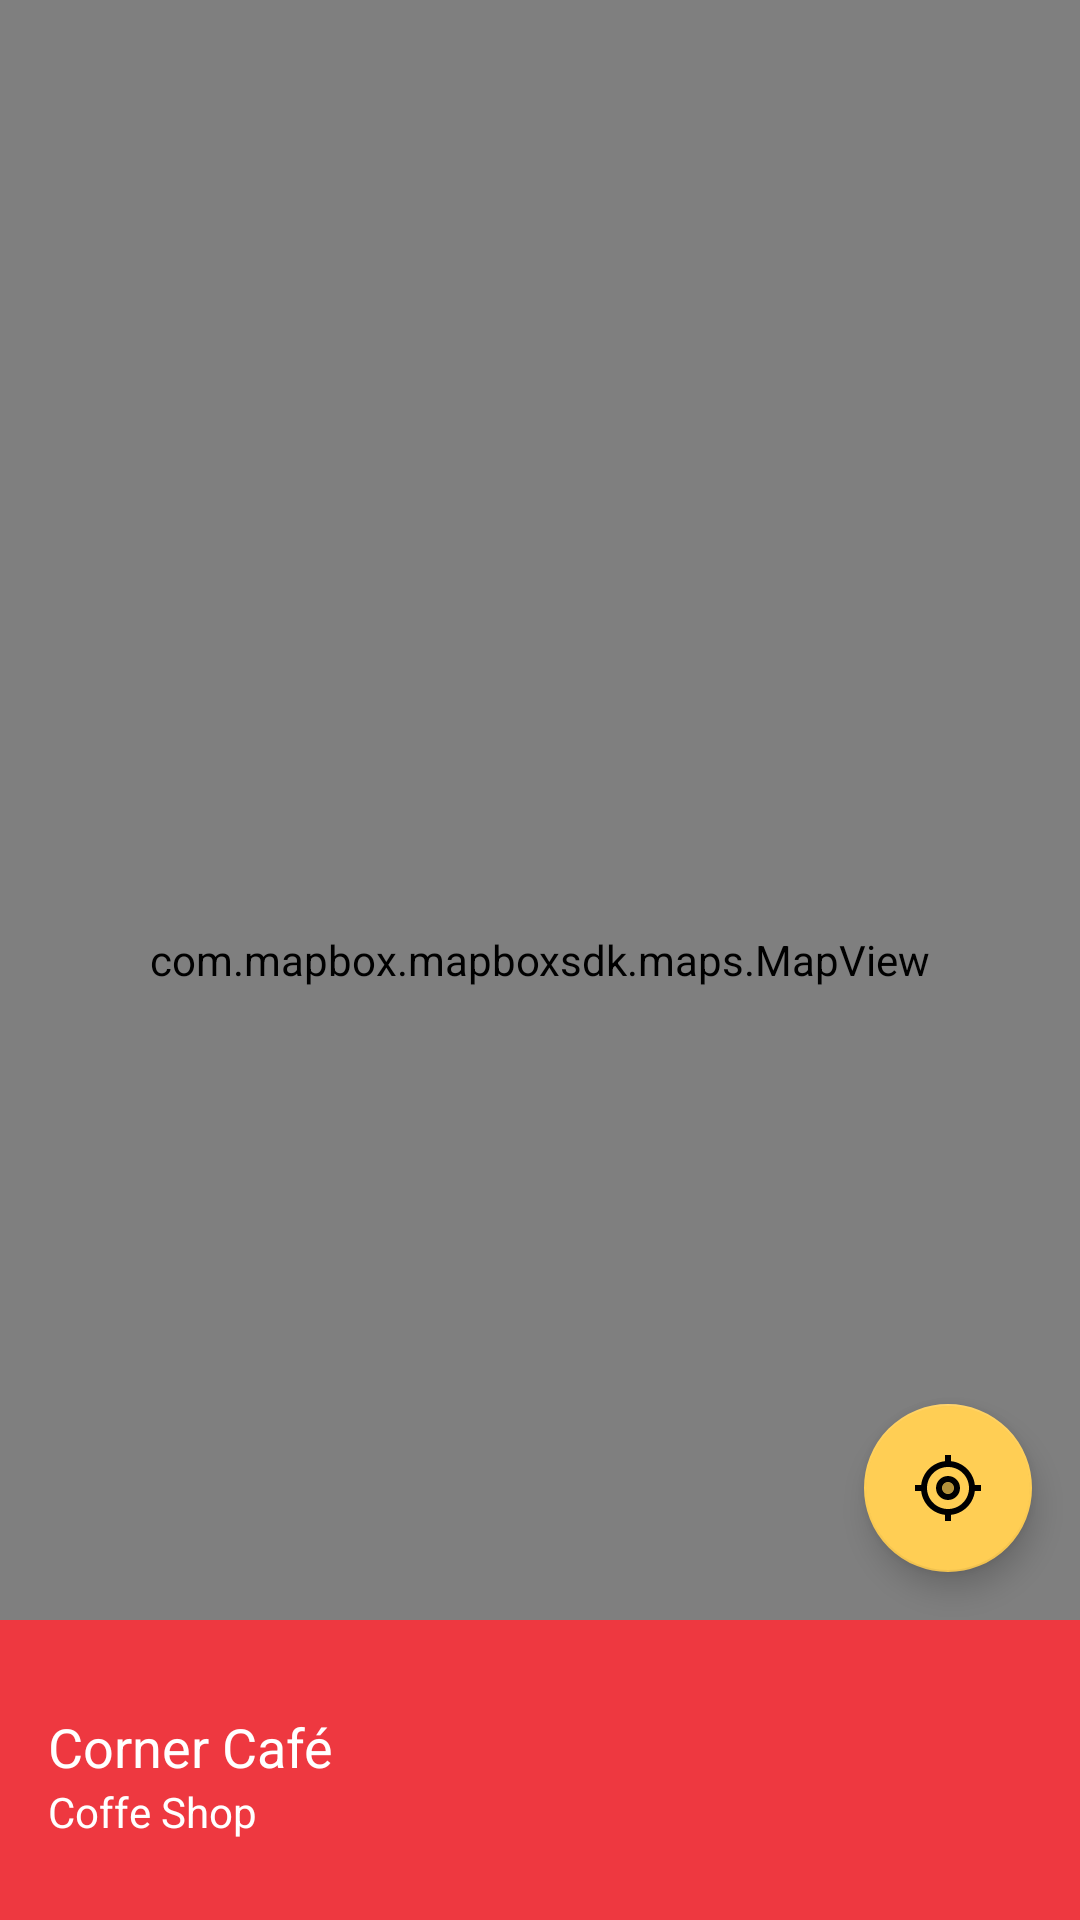

The Android layout XML behind this screen, and the referenced resources:
<!-- AndroidManifest.xml: fallback theme Theme.MaterialComponents.DayNight.NoActionBar -->
<!-- res/layout/fragment_map.xml -->
<?xml version="1.0" encoding="utf-8"?>
<androidx.coordinatorlayout.widget.CoordinatorLayout xmlns:android="http://schemas.android.com/apk/res/android"
    xmlns:app="http://schemas.android.com/apk/res-auto"
    xmlns:tools="http://schemas.android.com/tools"
    android:layout_width="match_parent"
    android:layout_height="match_parent"
    tools:context=".ui.main.map.MapFragment">

    <com.mapbox.mapboxsdk.maps.MapView
        android:id="@+id/map_view"
        android:layout_width="match_parent"
        android:layout_height="match_parent" />

    <com.google.android.material.floatingactionbutton.FloatingActionButton
        android:id="@+id/map_request_location"
        android:layout_width="wrap_content"
        android:layout_height="wrap_content"
        android:layout_gravity="end|bottom"
        android:layout_marginEnd="16dp"
        android:layout_marginBottom="16dp"
        android:contentDescription="@string/content_description_request_location_button"
        android:src="@drawable/ic_twotone_my_location_24"
        app:backgroundTint="@color/color_accent"
        app:layout_dodgeInsetEdges="bottom" />

    <FrameLayout
        android:id="@+id/map_venue_detail_container"
        android:layout_width="match_parent"
        android:layout_height="match_parent"
        android:background="@android:color/white"
        app:behavior_peekHeight="100dp"
        app:behavior_hideable="true"
        app:behavior_halfExpandedRatio="0.3"
        app:layout_behavior="com.google.android.material.bottomsheet.BottomSheetBehavior"
        app:layout_insetEdge="bottom">

        <include
            android:id="@+id/map_venue_detail_sheet"
            layout="@layout/view_detail_venue" />

    </FrameLayout>

</androidx.coordinatorlayout.widget.CoordinatorLayout>
<!-- res/layout/view_detail_venue.xml (included above) -->
<?xml version="1.0" encoding="utf-8"?>
<androidx.constraintlayout.widget.ConstraintLayout xmlns:android="http://schemas.android.com/apk/res/android"
    xmlns:app="http://schemas.android.com/apk/res-auto"
    xmlns:tools="http://schemas.android.com/tools"
    android:layout_width="match_parent"
    android:layout_height="match_parent">

    <View
        android:layout_width="0dp"
        android:layout_height="0dp"
        android:background="@color/primary_color"
        app:layout_constraintBottom_toTopOf="@id/venue_call"
        app:layout_constraintEnd_toEndOf="parent"
        app:layout_constraintStart_toStartOf="parent"
        app:layout_constraintTop_toTopOf="parent" />

    <TextView
        android:id="@+id/venue_name"
        android:layout_width="0dp"
        android:layout_height="wrap_content"
        android:layout_marginHorizontal="16dp"
        android:layout_marginTop="30dp"
        android:ellipsize="end"
        android:maxLength="30"
        android:maxLines="1"
        android:textColor="@android:color/white"
        android:textSize="18sp"
        app:layout_constraintEnd_toEndOf="parent"
        app:layout_constraintStart_toStartOf="parent"
        app:layout_constraintTop_toTopOf="parent"
        tools:text="Corner Café" />

    <TextView
        android:id="@+id/venue_type"
        android:layout_width="wrap_content"
        android:layout_height="wrap_content"
        android:maxLines="1"
        android:textColor="@android:color/white"
        android:textSize="14sp"
        app:layout_constraintStart_toStartOf="@id/venue_name"
        app:layout_constraintTop_toBottomOf="@id/venue_name"
        tools:text="Coffe Shop" />

    <Button
        android:id="@+id/venue_call"
        style="@style/Widget.MaterialComponents.Button.TextButton"
        android:layout_width="wrap_content"
        android:layout_height="wrap_content"
        android:layout_marginTop="30dp"
        android:drawableTop="@drawable/ic_twotone_local_phone_24"
        android:drawableTint="@color/primary_color"
        android:text="@string/venue_detail_call_button"
        android:textColor="@color/primary_color"
        app:layout_constraintEnd_toStartOf="@id/venue_website"
        app:layout_constraintStart_toStartOf="parent"
        app:layout_constraintTop_toBottomOf="@id/venue_type" />

    <Button
        android:id="@+id/venue_website"
        style="@style/Widget.MaterialComponents.Button.TextButton"
        android:layout_width="wrap_content"
        android:layout_height="wrap_content"
        android:drawableTop="@drawable/ic_twotone_open_in_browser_24"
        android:drawableTint="@color/primary_color"
        android:text="@string/venue_detail_web_button"
        android:textColor="@color/primary_color"
        app:layout_constraintEnd_toStartOf="@id/venue_favorites"
        app:layout_constraintStart_toEndOf="@id/venue_call"
        app:layout_constraintTop_toTopOf="@id/venue_call" />

    <Button
        android:id="@+id/venue_favorites"
        style="@style/Widget.MaterialComponents.Button.TextButton"
        android:layout_width="wrap_content"
        android:layout_height="wrap_content"
        android:drawableTop="@drawable/ic_twotone_favorite_24"
        android:text="@string/venue_detail_favorite_button"
        app:layout_constraintEnd_toEndOf="parent"
        app:layout_constraintStart_toEndOf="@id/venue_website"
        app:layout_constraintTop_toTopOf="@id/venue_call" />

    <View
        android:id="@+id/venue_buttons_separator"
        android:layout_width="0dp"
        android:layout_height="1dp"
        android:layout_marginTop="8dp"
        android:background="@drawable/material_line_background"
        app:layout_constraintEnd_toEndOf="parent"
        app:layout_constraintStart_toStartOf="parent"
        app:layout_constraintTop_toBottomOf="@id/venue_call" />

    <TextView
        android:id="@+id/venue_description"
        android:layout_width="0dp"
        android:layout_height="wrap_content"
        android:layout_marginTop="8dp"
        android:padding="16dp"
        app:layout_constraintEnd_toEndOf="parent"
        app:layout_constraintStart_toStartOf="parent"
        app:layout_constraintTop_toBottomOf="@id/venue_buttons_separator"
        tools:text="Ce café est à la croisée des chemins.." />

    <View
        android:id="@+id/venue_description_separator"
        android:layout_width="0dp"
        android:layout_height="1dp"
        android:layout_marginTop="8dp"
        android:background="@drawable/material_line_background"
        app:layout_constraintEnd_toEndOf="parent"
        app:layout_constraintStart_toStartOf="parent"
        app:layout_constraintTop_toBottomOf="@id/venue_description" />

    <androidx.recyclerview.widget.RecyclerView
        android:id="@+id/venue_text_information_list"
        android:layout_width="0dp"
        android:layout_height="wrap_content"
        android:orientation="vertical"
        app:layoutManager="androidx.recyclerview.widget.LinearLayoutManager"
        app:layout_constraintEnd_toEndOf="parent"
        app:layout_constraintStart_toStartOf="parent"
        app:layout_constraintTop_toBottomOf="@id/venue_description_separator"
        tools:itemCount="6"
        tools:listitem="@layout/holder_text_venue_line" />

    <androidx.recyclerview.widget.RecyclerView
        android:id="@+id/venue_photos"
        android:layout_width="0dp"
        android:layout_height="wrap_content"
        android:orientation="horizontal"
        android:padding="4dp"
        app:layoutManager="androidx.recyclerview.widget.LinearLayoutManager"
        app:layout_constraintEnd_toEndOf="parent"
        app:layout_constraintStart_toStartOf="parent"
        app:layout_constraintTop_toBottomOf="@id/venue_text_information_list"
        tools:itemCount="6"
        tools:listitem="@layout/holder_photo_venue" />

</androidx.constraintlayout.widget.ConstraintLayout>
<!-- res/layout/holder_text_venue_line.xml (included above) -->
<?xml version="1.0" encoding="utf-8"?>
<androidx.constraintlayout.widget.ConstraintLayout xmlns:android="http://schemas.android.com/apk/res/android"
    xmlns:app="http://schemas.android.com/apk/res-auto"
    xmlns:tools="http://schemas.android.com/tools"
    android:layout_width="match_parent"
    android:layout_height="wrap_content"
    android:padding="16dp">

    <ImageView
        android:id="@+id/venue_icon"
        android:layout_width="24dp"
        android:layout_height="24dp"
        android:textColor="@color/primary_color"
        app:layout_constraintBottom_toBottomOf="parent"
        app:layout_constraintStart_toStartOf="parent"
        app:layout_constraintTop_toTopOf="parent"
        app:tint="@color/primary_color"
        tools:src="@drawable/ic_twotone_thumb_up_24"
        tools:ignore="ContentDescription" />

    <TextView
        android:id="@+id/venue_text"
        android:layout_width="0dp"
        android:layout_height="wrap_content"
        android:layout_marginStart="16dp"
        android:layout_marginEnd="16dp"
        app:layout_constraintBottom_toBottomOf="@id/venue_icon"
        app:layout_constraintEnd_toEndOf="parent"
        app:layout_constraintStart_toEndOf="@id/venue_icon"
        app:layout_constraintTop_toTopOf="@id/venue_icon"
        tools:text="Ce café est à la croisée des chemins.." />

</androidx.constraintlayout.widget.ConstraintLayout>
<!-- res/layout/holder_photo_venue.xml (included above) -->
<?xml version="1.0" encoding="utf-8"?>
<ImageView xmlns:android="http://schemas.android.com/apk/res/android"
    xmlns:tools="http://schemas.android.com/tools"
    android:id="@+id/venue_photo"
    android:layout_width="200dp"
    android:layout_height="150dp"
    tools:ignore="ContentDescription" />
<!-- resources referenced by this layout -->
<resources>
  <color name="color_accent">#FFCE54</color>
  <color name="primary_color">#EE3840</color>
  <!-- drawable ic_twotone_favorite_24 (drawable) -->
  <vector xmlns:android="http://schemas.android.com/apk/res/android"
      android:width="24dp"
      android:height="24dp"
      android:viewportWidth="24"
      android:viewportHeight="24"
      android:tint="?attr/colorControlNormal">
      <path
          android:fillColor="@android:color/white"
          android:pathData="M16.5,5c-1.54,0 -3.04,0.99 -3.56,2.36h-1.87C10.54,5.99 9.04,5 7.5,5 5.5,5 4,6.5 4,8.5c0,2.89 3.14,5.74 7.9,10.05l0.1,0.1 0.1,-0.1C16.86,14.24 20,11.39 20,8.5c0,-2 -1.5,-3.5 -3.5,-3.5z"
          android:strokeAlpha="0.3"
          android:fillAlpha="0.3" />
      <path
          android:fillColor="@android:color/white"
          android:pathData="M16.5,3c-1.74,0 -3.41,0.81 -4.5,2.09C10.91,3.81 9.24,3 7.5,3 4.42,3 2,5.42 2,8.5c0,3.78 3.4,6.86 8.55,11.54L12,21.35l1.45,-1.32C18.6,15.36 22,12.28 22,8.5 22,5.42 19.58,3 16.5,3zM12.1,18.55l-0.1,0.1 -0.1,-0.1C7.14,14.24 4,11.39 4,8.5 4,6.5 5.5,5 7.5,5c1.54,0 3.04,0.99 3.57,2.36h1.87C13.46,5.99 14.96,5 16.5,5c2,0 3.5,1.5 3.5,3.5 0,2.89 -3.14,5.74 -7.9,10.05z" />
  </vector>
  <!-- drawable ic_twotone_my_location_24 (drawable) -->
  <vector xmlns:android="http://schemas.android.com/apk/res/android"
      android:width="24dp"
      android:height="24dp"
      android:viewportWidth="24"
      android:viewportHeight="24"
      android:tint="?attr/colorControlNormal">
      <path
          android:fillColor="@android:color/white"
          android:pathData="M13,3.06V1h-2v2.06C6.83,3.52 3.52,6.83 3.06,11H1v2h2.06c0.46,4.17 3.77,7.48 7.94,7.94V23h2v-2.06c4.17,-0.46 7.48,-3.77 7.94,-7.94H23v-2h-2.06c-0.46,-4.17 -3.77,-7.48 -7.94,-7.94zM12,19c-3.87,0 -7,-3.13 -7,-7s3.13,-7 7,-7 7,3.13 7,7 -3.13,7 -7,7z" />
      <path
          android:fillColor="@android:color/white"
          android:pathData="M12,12m-2,0a2,2 0,1 1,4 0a2,2 0,1 1,-4 0"
          android:strokeAlpha="0.3"
          android:fillAlpha="0.3" />
      <path
          android:fillColor="@android:color/white"
          android:pathData="M12,8c-2.21,0 -4,1.79 -4,4s1.79,4 4,4 4,-1.79 4,-4 -1.79,-4 -4,-4zM12,14c-1.1,0 -2,-0.9 -2,-2s0.9,-2 2,-2 2,0.9 2,2 -0.9,2 -2,2z" />
  </vector>
  <!-- drawable ic_twotone_thumb_up_24 (drawable) -->
  <vector xmlns:android="http://schemas.android.com/apk/res/android"
      android:width="24dp"
      android:height="24dp"
      android:viewportWidth="24"
      android:viewportHeight="24"
      android:tint="?attr/colorControlNormal">
      <path
          android:fillColor="@android:color/white"
          android:pathData="M21,12v-2h-9l1.34,-5.34L9,9v10h9z"
          android:strokeAlpha="0.3"
          android:fillAlpha="0.3" />
      <path
          android:fillColor="@android:color/white"
          android:pathData="M9,21h9c0.83,0 1.54,-0.5 1.84,-1.22l3.02,-7.05c0.09,-0.23 0.14,-0.47 0.14,-0.73v-2c0,-1.1 -0.9,-2 -2,-2h-6.31l0.95,-4.57 0.03,-0.32c0,-0.41 -0.17,-0.79 -0.44,-1.06L14.17,1 7.58,7.59C7.22,7.95 7,8.45 7,9v10c0,1.1 0.9,2 2,2zM9,9l4.34,-4.34L12,10h9v2l-3,7H9V9zM1,9h4v12H1z" />
  </vector>
  <string name="content_description_request_location_button">Me géolocaliser</string>
  <string name="venue_detail_call_button">Appeler</string>
  <string name="venue_detail_favorite_button">Favoris</string>
  <string name="venue_detail_web_button">Site web</string>
</resources>
